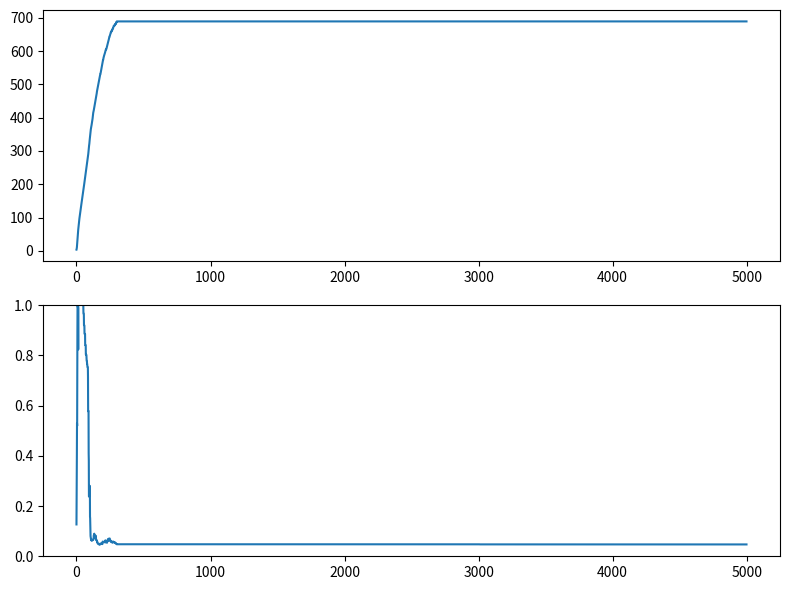

Recreate this plot in Python. (Note: this script raises an exception after producing the figure.)
import sys, os
from abc import ABC, abstractmethod
import numpy as np
import scipy.special
import scipy.spatial
import scipy.optimize

# must have latex suite installed in system to enable
# matplotlib.rcParams["text.usetex"] = True
import matplotlib.pyplot as plt


dtype = np.float64


class Model(ABC):
    def __init__(self) -> None:
        pass

    @abstractmethod
    def action(self, act):
        raise NotImplementedError

    # @abstractmethod
    # def step(self):
    #     """
    #     sometimes the environment changes adversarily
    #     """
    #     raise NotImplementedError


class LinearLogitModel(Model):
    def __init__(self, T, K, d, seed, scale=1) -> None:
        super().__init__()

        self.T = T
        self.K = K
        self.d = d
        self.rng = np.random.default_rng(seed)
        self.mu = scipy.special.expit
        # self.R = np.zeros((T + 1), dtype=dtype)
        self.R = []
        self.error = []

        # generate a random ground truth parameter and normalize it
        theta_star = self.rng.random((d,), dtype=dtype)
        self.theta_star = theta_star / np.sqrt(theta_star @ theta_star)
        self.theta_star *= scale

        # generate feature vectors for arms
        # it is random binary vectors with disturbance
        x_orig = self.rng.integers(0, 2**d, size=(K,), dtype=np.int32)  # [0, 2^d)
        # cA[0:K//4] += rng.random((K//4, d)) * 2
        cA = (
            (x_orig.reshape(-1, 1) & (2 ** np.arange(d))) != 0
        ) * 2.0 - 1.0  # convert to binary vectors
        cA += (self.rng.random(cA.shape) - 1) / 10  # add some disturb with mean 0
        # cA = self.rng.random((K, d)) - 0.5 # completely random
        self.cA = cA

        g_z = cA.reshape(K, 1, d) - cA.reshape(1, K, d)
        self.g_z_outer = g_z.reshape(K, K, d, 1) @ g_z.reshape(K, K, 1, d)
        self.p = self.mu(g_z @ self.theta_star)
        self.g_z = g_z
        # sanity check
        # for i in range(K):
        #     for j in range(K):
        #         assert np.all(g_z[i, j] == cA[i] - cA[j])
        #         assert np.all(
        #             g_z_outer[i, j] == np.outer(cA[i] - cA[j], cA[i] - cA[j])
        #         )
        #         assert (p[i, j] - mu(cA[i] @ theta_star - cA[j] @ theta_star)) < 1e-10
        # print(p)
        # print(cA)
        # print(theta_star)

        u = self.mu(self.cA @ self.theta_star)
        self.x_star_idx = np.argmax(u)

    def action(self, t, act):
        x_i, y_i = act
        r = self.rng.binomial(1, self.p[x_i, y_i])
        x = self.cA[x_i]
        y = self.cA[y_i]

        # if the regret depends on link function the strategy can be differ?
        # lipschtizness
        # self.R[t] = (2 * self.cA[self.x_star_idx] - x - y) @ self.theta_star + self.R[
        #     t - 1
        # ]
        R_t = (2 * self.cA[self.x_star_idx] - x - y) @ self.theta_star
        if len(self.R):
            self.R.append(R_t + self.R[-1])
        else:
            self.R.append(R_t)
        return r

    def record_error(self, theta):
        self.error.append(np.linalg.norm(self.theta_star - theta) / self.d)


class DB(ABC):
    def __init__(self, T: int, model: Model, seed: int) -> None:
        self.rng = np.random.default_rng(seed)
        self.model = model
        self.T = T

    def run(self):
        """
        main loop
        """
        for t in range(1, 1 + self.T):
            self.t = t
            # model can also change
            act = self.next_action()
            r = self.model.action(t, act)
            self.estimate(r, act)
            self.model.record_error(self.theta[-1])

    @abstractmethod
    def next_action(self):
        """
        according to the current estimate, using predefined strategy generate a new query/action to perform
        """
        pass

    @abstractmethod
    def estimate(self, r):
        """
        updates model estimation based on new observation and the past
        """
        pass


class VDBGLM(DB):
    def __init__(self, T: int, model: Model, seed: int) -> None:
        super().__init__(T, model, seed)
        self.d = model.d
        self.K = model.K
        self.g_z = self.model.g_z
        self.g_z_outer = self.model.g_z_outer
        self.lmbda = 0.001
        self.kappa = 0.1
        self.L_mu = 0.25
        # M_mu = 0.25
        self.delta = 1.0 / self.T
        d = self.d
        K = self.K

        # \sigma_0 is the smallest variance
        self.sigma_0 = 1.0 / (2**6)
        # L is total number of layers
        L = int(np.ceil(np.log2(1.0 / 2 / self.sigma_0)))
        if self.L_override():
            L = 1
        self.L = L
        self.sigmas = self.sigma_0 * np.power(2.0, np.arange(-1, L + 1))
        self.sigmas[0] = 0

        # keey a copy of current estimate
        self.theta = np.ones((L + 1, d))
        self.V = np.zeros((L + 1, d, d), dtype=dtype) + np.eye(d) * self.lmbda
        self.Vinv = (
            1.0 / self.lmbda * np.zeros((L + 1, d, d), dtype=dtype)
            + np.eye(d) / self.lmbda
        )
        self.z = [np.zeros((0, d), dtype=dtype) for _ in range(L + 1)]
        self.r = [np.array([], dtype=dtype) for _ in range(L + 1)]
        # self.sigma_true = np.zeros((T + 1))
        # self.sigma_bar = np.zeros((T + 1))

        self.var = np.ones((L, K, K), dtype=dtype)
        for l in range(L):
            self.var[l] = np.sqrt(
                (self.g_z.reshape(K, K, 1, d) @ self.Vinv[l])
                @ self.g_z.reshape(K, K, d, 1)
            ).reshape(K, K)

        self.D = np.ones((L, K), dtype=dtype)  # feasible set
        self.Psi = np.zeros((L + 1))  # sample count in each layer

    def update_stats(self, l, z, r):
        self.V[l] += np.outer(z, z)
        self.Vinv[l] = np.linalg.inv(self.V[l])
        self.z[l] = np.vstack([self.z[l], z])
        self.r[l] = np.append(self.r[l], r)
        self.Psi[l] += 1
        self.MLE(l)

    def estimate(self, r, act, eta_scale=0.006):
        t = self.t
        L = self.L
        d = self.d
        K = self.K
        sigma_0 = self.sigma_0
        lmbda = self.lmbda
        kappa = self.kappa
        L_mu = self.L_mu
        delta = self.delta

        x_i, y_i = act
        x = self.model.cA[x_i]
        y = self.model.cA[y_i]
        z = x - y

        self.update_stats(L, z, r)

        p_hat = self.model.mu(self.theta[L] @ z).reshape((1,))
        b_t = (
            np.sqrt(z.reshape(1, d) @ self.Vinv[L] @ z.reshape(d, 1))
            * L_mu
            * (
                1.0 / kappa * np.sqrt(d * np.log(1 / delta + t / lmbda / delta))
                + np.sqrt(lmbda)
            )
        ).reshape((1,))
        # check the bar sigma v.s. sigma
        # remark: if the estimation is wrong, the only bad thing happens is the sample is put to a wrong layer
        # which just increase the sample commplexity
        b_t *= 0.01
        # bar_sigma_t = np.sqrt(p_hat * (1 - p_hat) + b_t + b_t**2)
        bar_sigma_t = np.sqrt(p_hat * (1 - p_hat) + 2 * b_t)
        # self.sigma_true[t] = np.sqrt(p[x_i, y_i] * (1 - p[x_i, y_i]))
        # self.sigma_bar[t] = bar_sigma_t

        # layer assignment
        l = np.ceil(np.log2(bar_sigma_t / sigma_0)).astype(np.int32)[0]
        l = np.clip(l, 1, L) - 1
        # l = rng.integers(0, L)
        # print((p_hat * (1 - p_hat)), l, b_t, x_i, y_i)
        self.update_stats(l, z, r)

        eta_tl = (
            16
            * (2**l)
            * sigma_0
            / kappa
            * np.sqrt(
                d
                * np.log(1 + self.Psi[l] / d / lmbda)
                * np.log(4 * self.Psi[l] ** 2 / delta)
            )
        )
        +4 / kappa * np.log(4 * (self.Psi[l] ** 2) / delta)
        # TODO: describe the systematic way to choose this scaling value.
        eta_tl *= eta_scale

        if self.eta_tl_override():
            eta_tl = self.eta_tl_override()

        self.var[l] = np.sqrt(
            (self.g_z.reshape(K, K, 1, d) @ self.Vinv[l]) @ self.g_z.reshape(K, K, d, 1)
        ).reshape(K, K)
        # sanity check
        # print(var[l])
        # for i in range(K):
        #     for j in range(K):
        #         assert (var[l][i, j] - np.sqrt(g_z[i, j] @ self.Vinv[l] @ g_z[i, j])) < 1e-6
        ucb = self.g_z @ self.theta[l] + eta_tl * self.var[l]
        # print(ucb, eta_tl)
        cond = ucb.reshape(K, K) >= 0
        self.D[l] = (
            cond.sum(axis=1) == K
        )  # only ucb >= for all opponent arms is selected

        print(f"{t}", end="\r")

    def MLE(self, l: int = 0) -> None:
        theta_0 = self.theta[l]
        func = lambda theta: (
            self.kappa * self.lmbda * theta @ theta
            + (
                np.log(np.exp(self.z[l] @ theta) + 1)
                - self.r[l].reshape(-1, 1) * self.z[l] @ theta
            ).sum(axis=0)
            / self.t
        )
        grad = lambda theta: (
            2 * self.kappa * self.lmbda * theta
            + (
                (self.model.mu(self.z[l] @ theta) - self.r[l]).reshape(-1, 1)
                * self.z[l]
            )
            .sum(axis=0)
            .flatten()
            / self.t
        )

        # gradient descent
        # for _ in range(50):
        #     step = grad(theta_0)
        #     theta_0 -= 0.01 * step
        # self.theta[l] = theta_0

        # optimizer
        res = scipy.optimize.minimize(
            func,
            theta_0,
            jac=grad,
            method="BFGS",
            options={"disp": False, "gtol": 1e-04},
        )
        self.theta[l] = res.x

    def next_action(self) -> None:
        Dt = self.D.sum(axis=0) == self.L
        assert np.any(
            Dt
        )  # make sure at least one pair is available in every layer to be sampled

        mask = Dt.reshape(-1, 1) * Dt.reshape(1, -1)
        Lvar = self.var + 1
        sel = mask * Lvar.min(axis=0)
        x_i, y_i = np.unravel_index(
            np.argmax(mask * Lvar.min(axis=0), axis=None), (K, K)
        )
        return x_i, y_i

    def summarize(self):
        np.set_printoptions(precision=6, suppress=True)
        print("--Ground Truth-------")
        print(self.model.theta_star)
        print("--Estimation-------")
        print(self.theta)
        print("Final Estimation Error")
        print(np.linalg.norm(self.theta - self.model.theta_star, axis=1))
        print("Number of sample per layer", self.Psi)
        # print("layer boundaries", sigmas)

        fig, (ax1, ax2) = plt.subplots(2, 1, figsize=(8, 6))

        ax1.plot(self.model.R)
        # ax1.plot(x, y1, color="blue", label="Sin(x)")
        # ax1.set_xlabel("X")
        # ax1.set_ylabel("Y")
        # ax1.set_title("First Line")
        # ax1.legend()

        ax2.plot(self.model.error)
        ax2.set_ylim(0, 1)
        # ax2.plot(x, y2, color="red", label="Cos(x)")
        # ax2.set_xlabel("X")
        # ax2.set_ylabel("Y")
        # ax2.set_title("Second Line")
        # ax2.legend()

        # Adjust spacing between subplots
        plt.tight_layout()
        output_dir = f"data"
        # output_dir = f"data/vdb-s{eta_scale}"
        # output_dir = f"data/vdb-t{theta_scale}"
        if not os.path.exists(output_dir):
            os.mkdir(output_dir)
        # np.savez(f"{output_dir}/R{seed:03d}", r=v.R)
        # plt.show()
        plt.savefig(f"{output_dir}/fig{self.__name__}{seed:03d}.png")
        plt.close()
        plt.cla()
        # p = mu(v.g_z @ theta_star).flatten()
        # sigma_true = np.sqrt(p * (1 - p))
        # plt.hist(sigma_true, bins=sigmas, edgecolor='black')
        # plt.savefig(f"data/vdb-3x/his{seed:03d}.png")

    def eta_tl_override(self):
        return False

    def L_override(self):
        return False


class RND(VDBGLM):
    def next_action(self):
        x_i = self.rng.integers(0, K)
        y_i = self.rng.integers(0, K)
        return x_i, y_i


class MaxInp(VDBGLM):
    def eta_tl_override(self):
        # calculation in Saha's paper
        # eta_tl = (
        #     1.0 / kappa * np.sqrt(d / 2 * np.log(1 + 2 * t / d / lmbda) + np.log(1 / delta))
        # )
        # according to COLSTIM reported value
        eta_tl = np.sqrt(self.d * np.log(self.T))
        return eta_tl

    def L_override(self):
        return True

    def next_action(self) -> None:
        return super().next_action()


class MaxFirstRndNext(MaxInp):
    def next_action(self) -> None:
        Dt = self.D.sum(axis=0) == self.L
        assert np.any(
            Dt
        )  # make sure at least one pair is available in every layer to be sampled

        u_hat = self.model.cA @ self.theta[-1]
        x_i = np.argmax(u_hat * Dt)
        ii = np.arange(0, K, dtype=np.int32)[Dt]
        y_i = self.rng.choice(ii)
        return x_i, y_i


if __name__ == "__main__":
    if len(sys.argv) == 2:
        seed = int(sys.argv[1])
    else:
        seed = 60
    print("seed", seed)

    # for eta_scale in np.arange(0.004, 0.011, 0.001):
    T = 5000
    d = 10
    K = 50
    model = LinearLogitModel(T, K, d, seed)
    # alg_cls = VDBGLM
    # alg_cls = MaxInp
    alg_cls = RND
    alg_cls = MaxFirstRndNext
    algo = alg_cls(T, model, seed)
    algo.run()
    algo.summarize()
